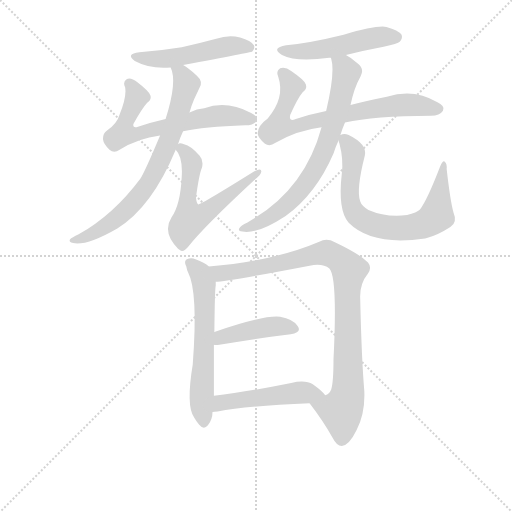
t = 0.00 s
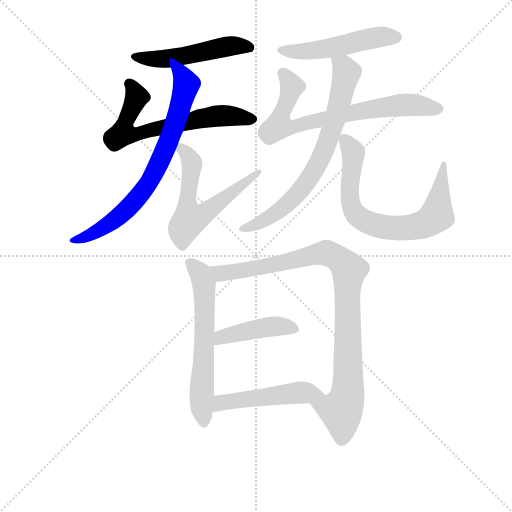
t = 1.92 s
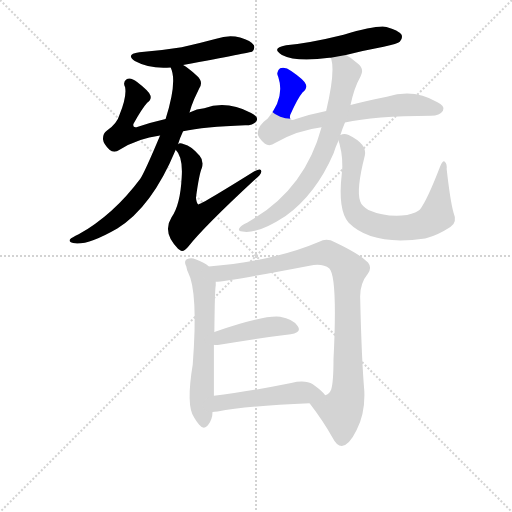
t = 3.85 s
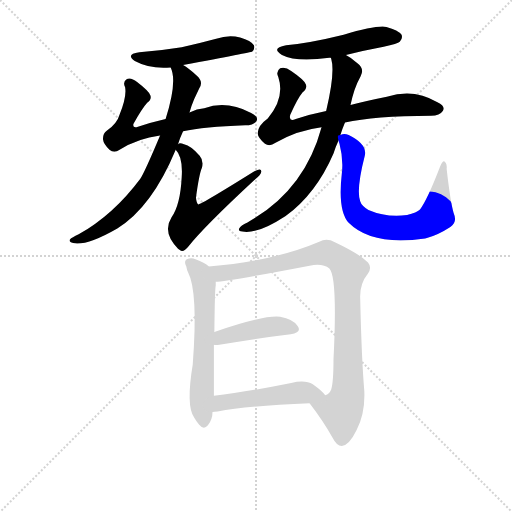
t = 5.77 s
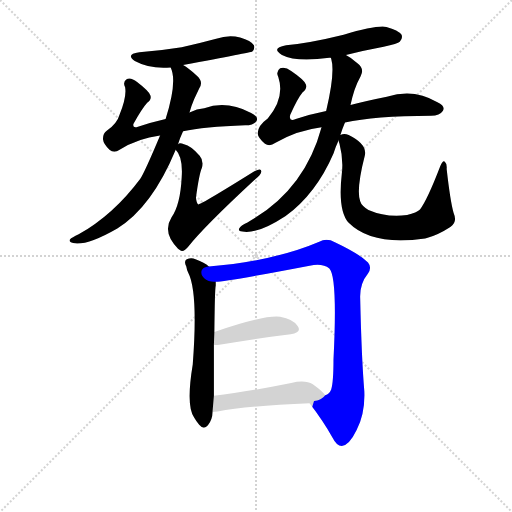
t = 7.69 s
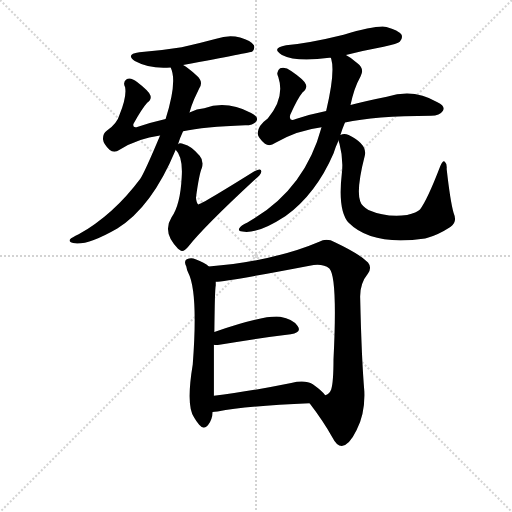
t = 9.62 s

The animated SVG that drew these frames (rendered in a browser with its animation timeline set to each time). Animation: 12 CSS @keyframes rules; one cycle of 9.62 s.

<svg version="1.1" viewBox="0 0 1024 1024" xmlns="http://www.w3.org/2000/svg">
  <g stroke="lightgray" stroke-dasharray="1,1" stroke-width="1" transform="scale(4, 4)">
    <line x1="0" y1="0" x2="256" y2="256"></line>
    <line x1="256" y1="0" x2="0" y2="256"></line>
    <line x1="128" y1="0" x2="128" y2="256"></line>
    <line x1="0" y1="128" x2="256" y2="128"></line>
  </g>
<g transform="scale(0.92, -0.92) translate(60, -900)">
   <style type="text/css">
    @keyframes keyframes0 {
      from {
       stroke: blue;
       stroke-dashoffset: 509;
       stroke-width: 128;
       }
       62% {
       animation-timing-function: step-end;
       stroke: blue;
       stroke-dashoffset: 0;
       stroke-width: 128;
       }
       to {
       stroke: black;
       stroke-width: 1024;
       }
       }
       #make-me-a-hanzi-animation-0 {
         animation: keyframes0 0.664225s both;
         animation-delay: 0.000000s;
         animation-timing-function: linear;
       }
    @keyframes keyframes1 {
      from {
       stroke: blue;
       stroke-dashoffset: 657;
       stroke-width: 128;
       }
       68% {
       animation-timing-function: step-end;
       stroke: blue;
       stroke-dashoffset: 0;
       stroke-width: 128;
       }
       to {
       stroke: black;
       stroke-width: 1024;
       }
       }
       #make-me-a-hanzi-animation-1 {
         animation: keyframes1 0.784668s both;
         animation-delay: 0.664225s;
         animation-timing-function: linear;
       }
    @keyframes keyframes2 {
      from {
       stroke: blue;
       stroke-dashoffset: 744;
       stroke-width: 128;
       }
       71% {
       animation-timing-function: step-end;
       stroke: blue;
       stroke-dashoffset: 0;
       stroke-width: 128;
       }
       to {
       stroke: black;
       stroke-width: 1024;
       }
       }
       #make-me-a-hanzi-animation-2 {
         animation: keyframes2 0.855469s both;
         animation-delay: 1.448893s;
         animation-timing-function: linear;
       }
    @keyframes keyframes3 {
      from {
       stroke: blue;
       stroke-dashoffset: 606;
       stroke-width: 128;
       }
       66% {
       animation-timing-function: step-end;
       stroke: blue;
       stroke-dashoffset: 0;
       stroke-width: 128;
       }
       to {
       stroke: black;
       stroke-width: 1024;
       }
       }
       #make-me-a-hanzi-animation-3 {
         animation: keyframes3 0.743164s both;
         animation-delay: 2.304362s;
         animation-timing-function: linear;
       }
    @keyframes keyframes4 {
      from {
       stroke: blue;
       stroke-dashoffset: 506;
       stroke-width: 128;
       }
       62% {
       animation-timing-function: step-end;
       stroke: blue;
       stroke-dashoffset: 0;
       stroke-width: 128;
       }
       to {
       stroke: black;
       stroke-width: 1024;
       }
       }
       #make-me-a-hanzi-animation-4 {
         animation: keyframes4 0.661784s both;
         animation-delay: 3.047526s;
         animation-timing-function: linear;
       }
    @keyframes keyframes5 {
      from {
       stroke: blue;
       stroke-dashoffset: 724;
       stroke-width: 128;
       }
       70% {
       animation-timing-function: step-end;
       stroke: blue;
       stroke-dashoffset: 0;
       stroke-width: 128;
       }
       to {
       stroke: black;
       stroke-width: 1024;
       }
       }
       #make-me-a-hanzi-animation-5 {
         animation: keyframes5 0.839193s both;
         animation-delay: 3.709310s;
         animation-timing-function: linear;
       }
    @keyframes keyframes6 {
      from {
       stroke: blue;
       stroke-dashoffset: 727;
       stroke-width: 128;
       }
       70% {
       animation-timing-function: step-end;
       stroke: blue;
       stroke-dashoffset: 0;
       stroke-width: 128;
       }
       to {
       stroke: black;
       stroke-width: 1024;
       }
       }
       #make-me-a-hanzi-animation-6 {
         animation: keyframes6 0.841634s both;
         animation-delay: 4.548503s;
         animation-timing-function: linear;
       }
    @keyframes keyframes7 {
      from {
       stroke: blue;
       stroke-dashoffset: 729;
       stroke-width: 128;
       }
       70% {
       animation-timing-function: step-end;
       stroke: blue;
       stroke-dashoffset: 0;
       stroke-width: 128;
       }
       to {
       stroke: black;
       stroke-width: 1024;
       }
       }
       #make-me-a-hanzi-animation-7 {
         animation: keyframes7 0.843262s both;
         animation-delay: 5.390137s;
         animation-timing-function: linear;
       }
    @keyframes keyframes8 {
      from {
       stroke: blue;
       stroke-dashoffset: 613;
       stroke-width: 128;
       }
       67% {
       animation-timing-function: step-end;
       stroke: blue;
       stroke-dashoffset: 0;
       stroke-width: 128;
       }
       to {
       stroke: black;
       stroke-width: 1024;
       }
       }
       #make-me-a-hanzi-animation-8 {
         animation: keyframes8 0.748861s both;
         animation-delay: 6.233398s;
         animation-timing-function: linear;
       }
    @keyframes keyframes9 {
      from {
       stroke: blue;
       stroke-dashoffset: 943;
       stroke-width: 128;
       }
       75% {
       animation-timing-function: step-end;
       stroke: blue;
       stroke-dashoffset: 0;
       stroke-width: 128;
       }
       to {
       stroke: black;
       stroke-width: 1024;
       }
       }
       #make-me-a-hanzi-animation-9 {
         animation: keyframes9 1.017415s both;
         animation-delay: 6.982259s;
         animation-timing-function: linear;
       }
    @keyframes keyframes10 {
      from {
       stroke: blue;
       stroke-dashoffset: 429;
       stroke-width: 128;
       }
       58% {
       animation-timing-function: step-end;
       stroke: blue;
       stroke-dashoffset: 0;
       stroke-width: 128;
       }
       to {
       stroke: black;
       stroke-width: 1024;
       }
       }
       #make-me-a-hanzi-animation-10 {
         animation: keyframes10 0.599121s both;
         animation-delay: 7.999674s;
         animation-timing-function: linear;
       }
    @keyframes keyframes11 {
      from {
       stroke: blue;
       stroke-dashoffset: 497;
       stroke-width: 128;
       }
       62% {
       animation-timing-function: step-end;
       stroke: blue;
       stroke-dashoffset: 0;
       stroke-width: 128;
       }
       to {
       stroke: black;
       stroke-width: 1024;
       }
       }
       #make-me-a-hanzi-animation-11 {
         animation: keyframes11 0.654460s both;
         animation-delay: 8.598796s;
         animation-timing-function: linear;
       }
</style>
<path d="M 338.0 758.5 Q 486.0 786.5 488.0 787.5 Q 495.0 794.5 492.0 801.5 Q 486.0 811.5 462.0 818.5 Q 437.0 825.5 410.0 815.5 Q 374.0 805.5 335.0 797.5 Q 292.0 790.5 243.0 786.5 Q 212.0 782.5 233.0 767.5 Q 266.0 749.5 311.0 753.5 L 338.0 758.5 Z" fill="lightgray"></path> 
<path d="M 338.0 614.5 Q 383.0 624.5 473.0 627.5 Q 492.0 627.5 498.0 637.5 Q 502.0 646.5 486.0 654.5 Q 432.0 682.5 384.0 664.5 Q 368.0 663.5 352.0 655.5 L 300.0 641.5 Q 269.0 634.5 240.0 624.5 Q 228.0 620.5 230.0 630.5 Q 249.0 664.5 260.0 676.5 Q 270.0 683.5 267.0 692.5 Q 263.0 702.5 238.0 721.5 Q 226.0 731.5 216.0 728.5 Q 206.0 722.5 212.0 710.5 Q 216.0 689.5 199.0 648.5 Q 195.0 632.5 172.0 615.5 Q 163.0 608.5 164.0 596.5 Q 165.0 586.5 178.0 574.5 Q 188.0 565.5 200.0 574.5 Q 240.0 599.5 288.0 605.5 L 338.0 614.5 Z" fill="lightgray"></path> 
<path d="M 327.0 586.5 Q 331.0 599.5 338.0 614.5 L 352.0 655.5 Q 356.0 670.5 362.0 684.5 L 373.0 707.5 Q 383.0 722.5 368.0 735.5 Q 350.0 751.5 338.0 758.5 C 313.0 775.5 302.0 782.5 311.0 753.5 Q 326.0 723.5 300.0 641.5 L 288.0 605.5 Q 254.0 524.5 245.0 511.5 Q 187.0 433.5 111.0 390.5 Q 96.0 383.5 92.0 379.5 Q 89.0 373.5 99.0 371.5 Q 129.0 365.5 195.0 403.5 Q 270.0 449.5 322.0 574.5 L 327.0 586.5 Z" fill="lightgray"></path> 
<path d="M 322.0 574.5 Q 338.0 558.5 335.0 514.5 Q 332.0 454.5 313.0 427.5 Q 292.0 394.5 327.0 359.5 Q 328.0 358.5 331.0 356.5 Q 338.0 349.5 350.0 364.5 Q 383.0 406.5 493.0 508.5 Q 508.0 520.5 508.0 526.5 Q 509.0 536.5 493.0 527.5 Q 376.0 454.5 371.0 455.5 Q 367.0 458.5 366.0 470.5 Q 373.0 522.5 379.0 535.5 Q 383.0 551.5 374.0 561.5 Q 355.0 583.5 340.0 586.5 Q 330.0 590.5 327.0 586.5 C 314.0 586.5 314.0 586.5 322.0 574.5 Z" fill="lightgray"></path> 
<path d="M 692.0 780.5 Q 731.0 790.5 774.0 798.5 Q 805.0 805.5 809.0 809.5 Q 816.0 816.5 813.0 824.5 Q 806.0 834.5 780.0 841.5 Q 758.0 845.5 687.0 824.5 Q 614.0 806.5 562.0 801.5 Q 528.0 795.5 553.0 780.5 Q 584.0 764.5 656.0 774.5 L 659.0 774.5 L 692.0 780.5 Z" fill="lightgray"></path> 
<path d="M 690.0 633.5 Q 753.0 648.5 877.0 648.5 Q 896.0 648.5 903.0 659.5 Q 909.0 668.5 891.0 677.5 Q 840.0 708.5 781.0 689.5 Q 736.0 680.5 702.0 671.5 L 649.0 658.5 Q 615.0 651.5 583.0 641.5 Q 567.0 634.5 571.0 650.5 Q 587.0 686.5 598.0 699.5 Q 608.0 706.5 605.0 716.5 Q 601.0 726.5 573.0 745.5 Q 560.0 755.5 549.0 751.5 Q 539.0 744.5 545.0 732.5 Q 560.0 687.5 522.0 642.5 Q 501.0 627.5 500.0 610.5 Q 501.0 600.5 516.0 587.5 Q 526.0 580.5 539.0 589.5 Q 584.0 616.5 639.0 623.5 L 690.0 633.5 Z" fill="lightgray"></path> 
<path d="M 680.0 606.5 Q 684.0 619.5 690.0 633.5 L 702.0 671.5 Q 709.0 707.5 724.0 734.5 Q 733.0 750.5 717.0 762.5 Q 704.0 774.5 692.0 780.5 C 666.0 796.5 652.0 803.5 659.0 774.5 L 660.0 772.5 Q 669.0 742.5 649.0 658.5 L 639.0 623.5 Q 602.0 485.5 478.0 416.5 Q 463.0 409.5 460.0 403.5 Q 457.0 397.5 467.0 396.5 Q 500.0 390.5 561.0 430.5 Q 627.0 478.5 665.0 566.5 Q 669.0 579.5 676.0 594.5 L 680.0 606.5 Z" fill="lightgray"></path> 
<path d="M 676.0 594.5 Q 676.0 593.5 678.0 587.5 Q 687.0 553.5 683.0 521.5 Q 674.0 442.5 698.0 415.5 Q 749.0 364.5 864.0 381.5 Q 865.0 382.5 868.0 382.5 Q 893.0 389.5 919.0 406.5 Q 935.0 416.5 926.0 437.5 Q 919.0 461.5 911.0 532.5 Q 912.0 544.5 907.0 548.5 Q 903.0 552.5 897.0 538.5 Q 869.0 465.5 853.0 444.5 Q 846.0 437.5 825.0 432.5 Q 780.0 426.5 741.0 443.5 Q 726.0 452.5 723.0 462.5 Q 714.0 487.5 733.0 561.5 Q 739.0 586.5 698.0 606.5 Q 688.0 610.5 680.0 606.5 C 673.0 605.5 673.0 605.5 676.0 594.5 Z" fill="lightgray"></path> 
<path d="M 394.0 320.5 Q 385.0 329.5 365.0 336.5 Q 356.0 340.5 346.0 336.5 Q 339.0 332.5 345.0 320.5 Q 346.0 313.5 349.0 307.5 Q 371.0 265.5 359.0 107.5 Q 344.0 17.5 362.0 -7.5 Q 366.0 -14.5 373.0 -23.5 Q 383.0 -35.5 392.0 -24.5 Q 402.0 -11.5 402.0 4.5 L 405.0 39.5 L 405.0 150.5 L 406.0 178.5 Q 407.0 272.5 409.0 279.5 L 409.0 287.5 C 410.0 308.5 410.0 308.5 394.0 320.5 Z" fill="lightgray"></path> 
<path d="M 613.0 23.5 Q 643.0 -15.5 663.0 -51.5 Q 672.0 -69.5 683.0 -69.5 Q 699.0 -68.5 715.0 -35.5 Q 734.0 1.5 732.0 49.5 Q 726.0 119.5 723.0 252.5 Q 722.0 283.5 740.0 305.5 Q 749.0 318.5 740.0 329.5 Q 721.0 348.5 668.0 373.5 Q 650.0 383.5 634.0 374.5 Q 535.0 332.5 394.0 320.5 C 364.0 317.5 379.0 284.5 409.0 287.5 Q 430.0 287.5 613.0 322.5 Q 641.0 328.5 656.0 316.5 Q 674.0 298.5 665.0 118.5 Q 665.0 69.5 660.0 53.5 Q 656.0 43.5 647.0 40.5 C 628.0 17.5 604.0 35.5 613.0 23.5 Z" fill="lightgray"></path> 
<path d="M 405.0 150.5 Q 409.0 149.5 417.0 150.5 Q 505.0 165.5 572.0 173.5 Q 597.0 177.5 587.0 191.5 Q 577.0 206.5 549.0 211.5 Q 513.0 215.5 406.0 178.5 C 378.0 168.5 375.0 152.5 405.0 150.5 Z" fill="lightgray"></path> 
<path d="M 402.0 4.5 Q 406.0 4.5 413.0 5.5 Q 477.0 17.5 613.0 23.5 C 643.0 24.5 660.0 25.5 647.0 40.5 Q 641.0 49.5 620.0 64.5 Q 604.0 74.5 573.0 67.5 Q 479.0 48.5 405.0 39.5 C 375.0 35.5 372.0 2.5 402.0 4.5 Z" fill="lightgray"></path> 
      <clipPath id="make-me-a-hanzi-clip-0">
      <path d="M 338.0 758.5 Q 486.0 786.5 488.0 787.5 Q 495.0 794.5 492.0 801.5 Q 486.0 811.5 462.0 818.5 Q 437.0 825.5 410.0 815.5 Q 374.0 805.5 335.0 797.5 Q 292.0 790.5 243.0 786.5 Q 212.0 782.5 233.0 767.5 Q 266.0 749.5 311.0 753.5 L 338.0 758.5 Z" fill="lightgray"></path>
      </clipPath>
      <path clip-path="url(#make-me-a-hanzi-clip-0)" d="M 236.0 778.5 L 244.0 773.5 L 301.0 772.5 L 433.0 799.5 L 485.0 795.5 " fill="none" id="make-me-a-hanzi-animation-0" stroke-dasharray="381 762" stroke-linecap="round"></path>

      <clipPath id="make-me-a-hanzi-clip-1">
      <path d="M 338.0 614.5 Q 383.0 624.5 473.0 627.5 Q 492.0 627.5 498.0 637.5 Q 502.0 646.5 486.0 654.5 Q 432.0 682.5 384.0 664.5 Q 368.0 663.5 352.0 655.5 L 300.0 641.5 Q 269.0 634.5 240.0 624.5 Q 228.0 620.5 230.0 630.5 Q 249.0 664.5 260.0 676.5 Q 270.0 683.5 267.0 692.5 Q 263.0 702.5 238.0 721.5 Q 226.0 731.5 216.0 728.5 Q 206.0 722.5 212.0 710.5 Q 216.0 689.5 199.0 648.5 Q 195.0 632.5 172.0 615.5 Q 163.0 608.5 164.0 596.5 Q 165.0 586.5 178.0 574.5 Q 188.0 565.5 200.0 574.5 Q 240.0 599.5 288.0 605.5 L 338.0 614.5 Z" fill="lightgray"></path>
      </clipPath>
      <path clip-path="url(#make-me-a-hanzi-clip-1)" d="M 221.0 718.5 L 237.0 688.5 L 213.0 636.5 L 209.0 610.5 L 245.0 609.5 L 420.0 648.5 L 488.0 640.5 " fill="none" id="make-me-a-hanzi-animation-1" stroke-dasharray="529 1058" stroke-linecap="round"></path>

      <clipPath id="make-me-a-hanzi-clip-2">
      <path d="M 327.0 586.5 Q 331.0 599.5 338.0 614.5 L 352.0 655.5 Q 356.0 670.5 362.0 684.5 L 373.0 707.5 Q 383.0 722.5 368.0 735.5 Q 350.0 751.5 338.0 758.5 C 313.0 775.5 302.0 782.5 311.0 753.5 Q 326.0 723.5 300.0 641.5 L 288.0 605.5 Q 254.0 524.5 245.0 511.5 Q 187.0 433.5 111.0 390.5 Q 96.0 383.5 92.0 379.5 Q 89.0 373.5 99.0 371.5 Q 129.0 365.5 195.0 403.5 Q 270.0 449.5 322.0 574.5 L 327.0 586.5 Z" fill="lightgray"></path>
      </clipPath>
      <path clip-path="url(#make-me-a-hanzi-clip-2)" d="M 318.0 751.5 L 334.0 740.5 L 345.0 713.5 L 310.0 600.5 L 262.0 498.5 L 199.0 429.5 L 147.0 394.5 L 98.0 377.5 " fill="none" id="make-me-a-hanzi-animation-2" stroke-dasharray="616 1232" stroke-linecap="round"></path>

      <clipPath id="make-me-a-hanzi-clip-3">
      <path d="M 322.0 574.5 Q 338.0 558.5 335.0 514.5 Q 332.0 454.5 313.0 427.5 Q 292.0 394.5 327.0 359.5 Q 328.0 358.5 331.0 356.5 Q 338.0 349.5 350.0 364.5 Q 383.0 406.5 493.0 508.5 Q 508.0 520.5 508.0 526.5 Q 509.0 536.5 493.0 527.5 Q 376.0 454.5 371.0 455.5 Q 367.0 458.5 366.0 470.5 Q 373.0 522.5 379.0 535.5 Q 383.0 551.5 374.0 561.5 Q 355.0 583.5 340.0 586.5 Q 330.0 590.5 327.0 586.5 C 314.0 586.5 314.0 586.5 322.0 574.5 Z" fill="lightgray"></path>
      </clipPath>
      <path clip-path="url(#make-me-a-hanzi-clip-3)" d="M 334.0 576.5 L 354.0 554.5 L 357.0 539.5 L 347.0 466.5 L 353.0 423.5 L 386.0 436.5 L 462.0 498.5 L 480.0 505.5 L 482.0 518.5 L 495.0 518.5 L 500.0 525.5 " fill="none" id="make-me-a-hanzi-animation-3" stroke-dasharray="478 956" stroke-linecap="round"></path>

      <clipPath id="make-me-a-hanzi-clip-4">
      <path d="M 692.0 780.5 Q 731.0 790.5 774.0 798.5 Q 805.0 805.5 809.0 809.5 Q 816.0 816.5 813.0 824.5 Q 806.0 834.5 780.0 841.5 Q 758.0 845.5 687.0 824.5 Q 614.0 806.5 562.0 801.5 Q 528.0 795.5 553.0 780.5 Q 584.0 764.5 656.0 774.5 L 659.0 774.5 L 692.0 780.5 Z" fill="lightgray"></path>
      </clipPath>
      <path clip-path="url(#make-me-a-hanzi-clip-4)" d="M 555.0 792.5 L 610.0 788.5 L 742.0 816.5 L 802.0 819.5 " fill="none" id="make-me-a-hanzi-animation-4" stroke-dasharray="378 756" stroke-linecap="round"></path>

      <clipPath id="make-me-a-hanzi-clip-5">
      <path d="M 690.0 633.5 Q 753.0 648.5 877.0 648.5 Q 896.0 648.5 903.0 659.5 Q 909.0 668.5 891.0 677.5 Q 840.0 708.5 781.0 689.5 Q 736.0 680.5 702.0 671.5 L 649.0 658.5 Q 615.0 651.5 583.0 641.5 Q 567.0 634.5 571.0 650.5 Q 587.0 686.5 598.0 699.5 Q 608.0 706.5 605.0 716.5 Q 601.0 726.5 573.0 745.5 Q 560.0 755.5 549.0 751.5 Q 539.0 744.5 545.0 732.5 Q 560.0 687.5 522.0 642.5 Q 501.0 627.5 500.0 610.5 Q 501.0 600.5 516.0 587.5 Q 526.0 580.5 539.0 589.5 Q 584.0 616.5 639.0 623.5 L 690.0 633.5 Z" fill="lightgray"></path>
      </clipPath>
      <path clip-path="url(#make-me-a-hanzi-clip-5)" d="M 555.0 740.5 L 574.0 711.5 L 553.0 656.5 L 549.0 629.5 L 582.0 625.5 L 795.0 670.5 L 835.0 672.5 L 891.0 664.5 " fill="none" id="make-me-a-hanzi-animation-5" stroke-dasharray="596 1192" stroke-linecap="round"></path>

      <clipPath id="make-me-a-hanzi-clip-6">
      <path d="M 680.0 606.5 Q 684.0 619.5 690.0 633.5 L 702.0 671.5 Q 709.0 707.5 724.0 734.5 Q 733.0 750.5 717.0 762.5 Q 704.0 774.5 692.0 780.5 C 666.0 796.5 652.0 803.5 659.0 774.5 L 660.0 772.5 Q 669.0 742.5 649.0 658.5 L 639.0 623.5 Q 602.0 485.5 478.0 416.5 Q 463.0 409.5 460.0 403.5 Q 457.0 397.5 467.0 396.5 Q 500.0 390.5 561.0 430.5 Q 627.0 478.5 665.0 566.5 Q 669.0 579.5 676.0 594.5 L 680.0 606.5 Z" fill="lightgray"></path>
      </clipPath>
      <path clip-path="url(#make-me-a-hanzi-clip-6)" d="M 667.0 769.5 L 688.0 754.5 L 694.0 742.5 L 662.0 620.5 L 629.0 538.5 L 595.0 489.5 L 544.0 438.5 L 503.0 414.5 L 467.0 403.5 " fill="none" id="make-me-a-hanzi-animation-6" stroke-dasharray="599 1198" stroke-linecap="round"></path>

      <clipPath id="make-me-a-hanzi-clip-7">
      <path d="M 676.0 594.5 Q 676.0 593.5 678.0 587.5 Q 687.0 553.5 683.0 521.5 Q 674.0 442.5 698.0 415.5 Q 749.0 364.5 864.0 381.5 Q 865.0 382.5 868.0 382.5 Q 893.0 389.5 919.0 406.5 Q 935.0 416.5 926.0 437.5 Q 919.0 461.5 911.0 532.5 Q 912.0 544.5 907.0 548.5 Q 903.0 552.5 897.0 538.5 Q 869.0 465.5 853.0 444.5 Q 846.0 437.5 825.0 432.5 Q 780.0 426.5 741.0 443.5 Q 726.0 452.5 723.0 462.5 Q 714.0 487.5 733.0 561.5 Q 739.0 586.5 698.0 606.5 Q 688.0 610.5 680.0 606.5 C 673.0 605.5 673.0 605.5 676.0 594.5 Z" fill="lightgray"></path>
      </clipPath>
      <path clip-path="url(#make-me-a-hanzi-clip-7)" d="M 687.0 597.5 L 708.0 567.5 L 702.0 458.5 L 714.0 433.5 L 758.0 409.5 L 832.0 404.5 L 859.0 411.5 L 885.0 427.5 L 903.0 542.5 " fill="none" id="make-me-a-hanzi-animation-7" stroke-dasharray="601 1202" stroke-linecap="round"></path>

      <clipPath id="make-me-a-hanzi-clip-8">
      <path d="M 394.0 320.5 Q 385.0 329.5 365.0 336.5 Q 356.0 340.5 346.0 336.5 Q 339.0 332.5 345.0 320.5 Q 346.0 313.5 349.0 307.5 Q 371.0 265.5 359.0 107.5 Q 344.0 17.5 362.0 -7.5 Q 366.0 -14.5 373.0 -23.5 Q 383.0 -35.5 392.0 -24.5 Q 402.0 -11.5 402.0 4.5 L 405.0 39.5 L 405.0 150.5 L 406.0 178.5 Q 407.0 272.5 409.0 279.5 L 409.0 287.5 C 410.0 308.5 410.0 308.5 394.0 320.5 Z" fill="lightgray"></path>
      </clipPath>
      <path clip-path="url(#make-me-a-hanzi-clip-8)" d="M 353.0 328.5 L 376.0 303.5 L 384.0 273.5 L 386.0 191.5 L 378.0 56.5 L 383.0 -18.5 " fill="none" id="make-me-a-hanzi-animation-8" stroke-dasharray="485 970" stroke-linecap="round"></path>

      <clipPath id="make-me-a-hanzi-clip-9">
      <path d="M 613.0 23.5 Q 643.0 -15.5 663.0 -51.5 Q 672.0 -69.5 683.0 -69.5 Q 699.0 -68.5 715.0 -35.5 Q 734.0 1.5 732.0 49.5 Q 726.0 119.5 723.0 252.5 Q 722.0 283.5 740.0 305.5 Q 749.0 318.5 740.0 329.5 Q 721.0 348.5 668.0 373.5 Q 650.0 383.5 634.0 374.5 Q 535.0 332.5 394.0 320.5 C 364.0 317.5 379.0 284.5 409.0 287.5 Q 430.0 287.5 613.0 322.5 Q 641.0 328.5 656.0 316.5 Q 674.0 298.5 665.0 118.5 Q 665.0 69.5 660.0 53.5 Q 656.0 43.5 647.0 40.5 C 628.0 17.5 604.0 35.5 613.0 23.5 Z" fill="lightgray"></path>
      </clipPath>
      <path clip-path="url(#make-me-a-hanzi-clip-9)" d="M 403.0 317.5 L 412.0 308.5 L 430.0 306.5 L 652.0 349.5 L 679.0 336.5 L 699.0 312.5 L 696.0 49.5 L 682.0 3.5 L 683.0 -54.5 " fill="none" id="make-me-a-hanzi-animation-9" stroke-dasharray="815 1630" stroke-linecap="round"></path>

      <clipPath id="make-me-a-hanzi-clip-10">
      <path d="M 405.0 150.5 Q 409.0 149.5 417.0 150.5 Q 505.0 165.5 572.0 173.5 Q 597.0 177.5 587.0 191.5 Q 577.0 206.5 549.0 211.5 Q 513.0 215.5 406.0 178.5 C 378.0 168.5 375.0 152.5 405.0 150.5 Z" fill="lightgray"></path>
      </clipPath>
      <path clip-path="url(#make-me-a-hanzi-clip-10)" d="M 411.0 157.5 L 423.0 167.5 L 519.0 188.5 L 553.0 191.5 L 577.0 184.5 " fill="none" id="make-me-a-hanzi-animation-10" stroke-dasharray="301 602" stroke-linecap="round"></path>

      <clipPath id="make-me-a-hanzi-clip-11">
      <path d="M 402.0 4.5 Q 406.0 4.5 413.0 5.5 Q 477.0 17.5 613.0 23.5 C 643.0 24.5 660.0 25.5 647.0 40.5 Q 641.0 49.5 620.0 64.5 Q 604.0 74.5 573.0 67.5 Q 479.0 48.5 405.0 39.5 C 375.0 35.5 372.0 2.5 402.0 4.5 Z" fill="lightgray"></path>
      </clipPath>
      <path clip-path="url(#make-me-a-hanzi-clip-11)" d="M 407.0 9.5 L 421.0 24.5 L 487.0 34.5 L 586.0 46.5 L 640.0 40.5 " fill="none" id="make-me-a-hanzi-animation-11" stroke-dasharray="369 738" stroke-linecap="round"></path>

</g>
</svg>
